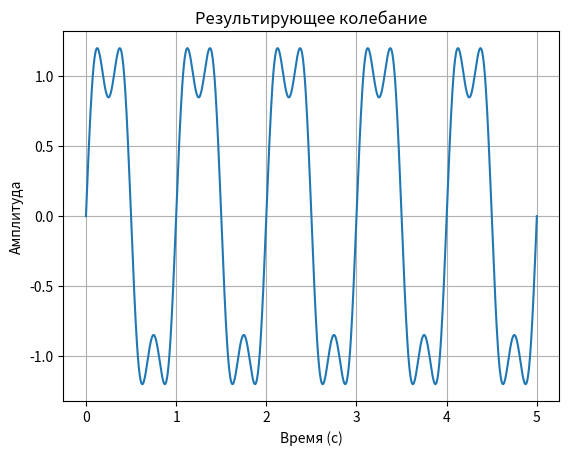
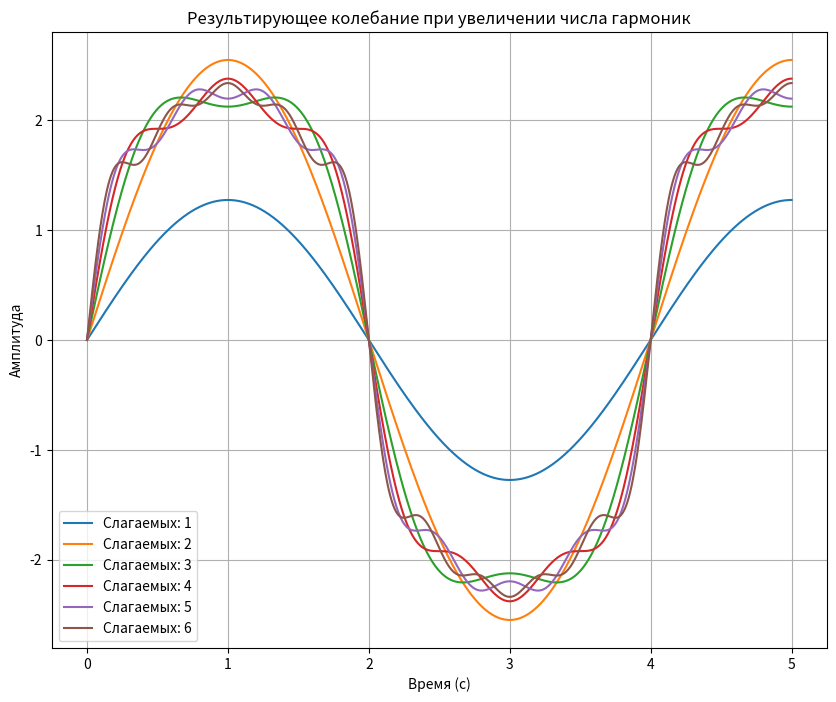

Write Python code to recreate these figures, in order.
import numpy as np
import matplotlib.pyplot as plt

f = 1
A1 = 4 / np.pi
A2 = 4 / (3 * np.pi)
phi1 = -np.pi / 2
phi2 = -np.pi / 2

t = np.linspace(0, 5, 1000)

x = A1 * np.cos(2 * np.pi * f * t + phi1) + A2 * np.cos(2 * np.pi * 3 * f * t + phi2)

plt.plot(t, x)
plt.title('Результирующее колебание')
plt.xlabel('Время (с)')
plt.ylabel('Амплитуда')
plt.grid(True)
plt.show()

f = 0.25  # Основная частота, Гц
N = 5
t = np.linspace(0, 5, 1000)

x_total = np.zeros_like(t)

plt.figure(figsize=(10, 8))

n=0
for n in range(N+1):
    harmonic = (4 / ((2*n - 1) * np.pi)) * np.cos(2 * np.pi * (2*n - 1) * f * t - np.pi / 2)
    
    x_total += harmonic
    n+=1
    
    plt.plot(t, x_total, label=f'Слагаемых: {n}')

plt.title('Результирующее колебание при увеличении числа гармоник')
plt.xlabel('Время (с)')
plt.ylabel('Амплитуда')
plt.grid(True)
plt.legend()
plt.show()
